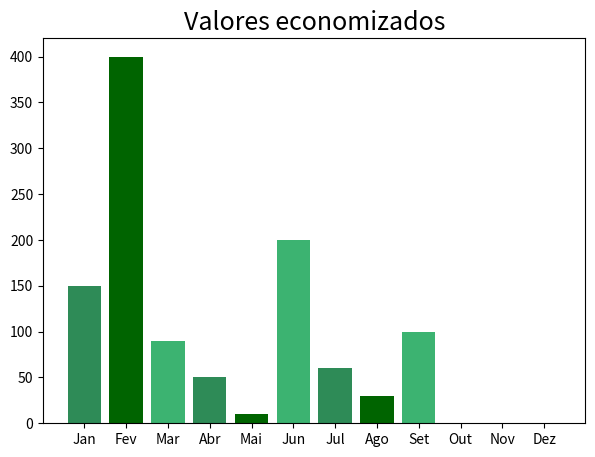

Source code (Python): (Note: this script raises an exception after producing the figure.)
import matplotlib.pyplot as plt
import matplotlib.colors as mcolors
mes=['Jan','Fev','Mar','Abr','Mai','Jun','Jul','Ago','Set','Out','Nov','Dez']
economia=[150,400,90,50,10,200,60,30,100,0,0,0]
fig,ax=plt.subplots(figsize=(7,5))
ax.bar(mes,economia,color=['seagreen', 'darkgreen', 'mediumseagreen'])
ax.set_title('Valores economizados',fontsize=18)
plt.savefig('C:/Users/<user>/PPA/PPA/graph.png')
plt.show()

